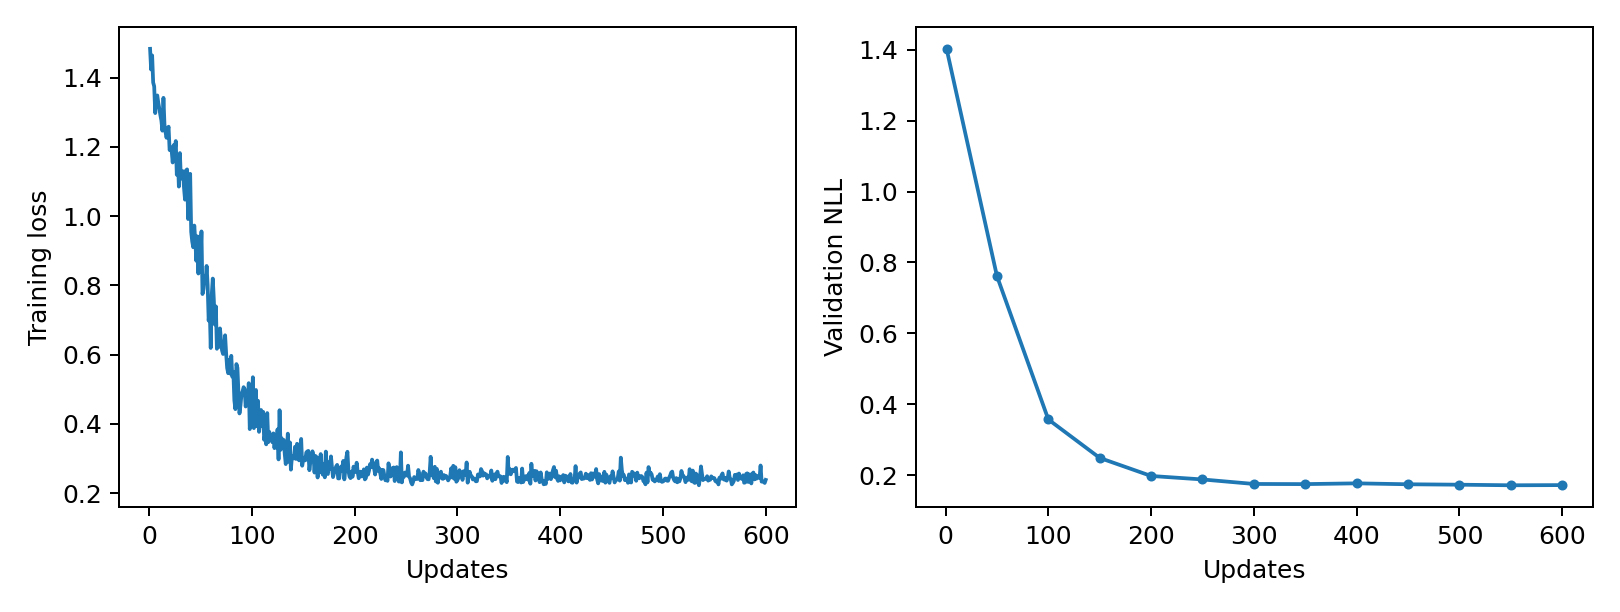

Source data for this figure (header and first rows):
epoch, updates, train_loss, validation_nll, train_seconds, peak_gpu_mib
1, 1, 1.483, 1.403, 0.07932, 1196
2, 2, 1.423, , 0.07389, 1196
3, 3, 1.464, , 0.0748, 1196
4, 4, 1.386, , 0.07452, 1196
5, 5, 1.375, , 0.07554, 1196
6, 6, 1.298, , 0.07449, 1196
7, 7, 1.345, , 0.08273, 1196
8, 8, 1.349, , 0.07548, 1196
9, 9, 1.327, , 0.07777, 1196
10, 10, 1.311, , 0.07834, 1196
11, 11, 1.292, , 0.07813, 1196
12, 12, 1.276, , 0.07849, 1196
13, 13, 1.247, , 0.07911, 1196
14, 14, 1.342, , 0.07944, 1196
15, 15, 1.265, , 0.07899, 1196
16, 16, 1.243, , 0.07859, 1196
17, 17, 1.226, , 0.07836, 1196
18, 18, 1.247, , 0.07764, 1196
19, 19, 1.258, , 0.07971, 1196
20, 20, 1.191, , 0.07989, 1196
21, 21, 1.199, , 0.07985, 1196
22, 22, 1.189, , 0.07845, 1196
23, 23, 1.155, , 0.07912, 1196
24, 24, 1.205, , 0.07676, 1196
25, 25, 1.186, , 0.07767, 1196
26, 26, 1.217, , 0.07756, 1196
27, 27, 1.119, , 0.08001, 1196
28, 28, 1.175, , 0.08, 1196
29, 29, 1.085, , 0.07944, 1196
30, 30, 1.182, , 0.07834, 1196
31, 31, 1.108, , 0.0784, 1196
32, 32, 1.128, , 0.07788, 1196
33, 33, 1.13, , 0.07875, 1196
34, 34, 1.082, , 0.07919, 1196
35, 35, 1.048, , 0.07911, 1196
36, 36, 1.132, , 0.07892, 1196
37, 37, 1.135, , 0.07829, 1196
38, 38, 0.9917, , 0.07713, 1196
39, 39, 1.037, , 0.0763, 1196
40, 40, 1.122, , 0.07731, 1196
41, 41, 0.9547, , 0.07755, 1196
42, 42, 0.9266, , 0.07728, 1196
43, 43, 0.9102, , 0.07776, 1196
44, 44, 0.9729, , 0.07701, 1196
45, 45, 0.9285, , 0.0769, 1196
46, 46, 0.871, , 0.07823, 1196
47, 47, 0.9417, , 0.07808, 1196
48, 48, 0.8344, , 0.07792, 1196
49, 49, 0.9406, , 0.0772, 1196
50, 50, 0.8712, 0.7618, 0.07733, 1196
51, 51, 0.9559, , 0.07831, 1196
52, 52, 0.7751, , 0.07741, 1196
53, 53, 0.7902, , 0.07847, 1196
54, 54, 0.8269, , 0.08543, 1196
55, 55, 0.8088, , 0.07742, 1196
56, 56, 0.8562, , 0.07705, 1196
57, 57, 0.8015, , 0.07872, 1196
58, 58, 0.6983, , 0.0768, 1196
59, 59, 0.7367, , 0.077, 1196
60, 60, 0.6194, , 0.07683, 1196
... 540 more rows
